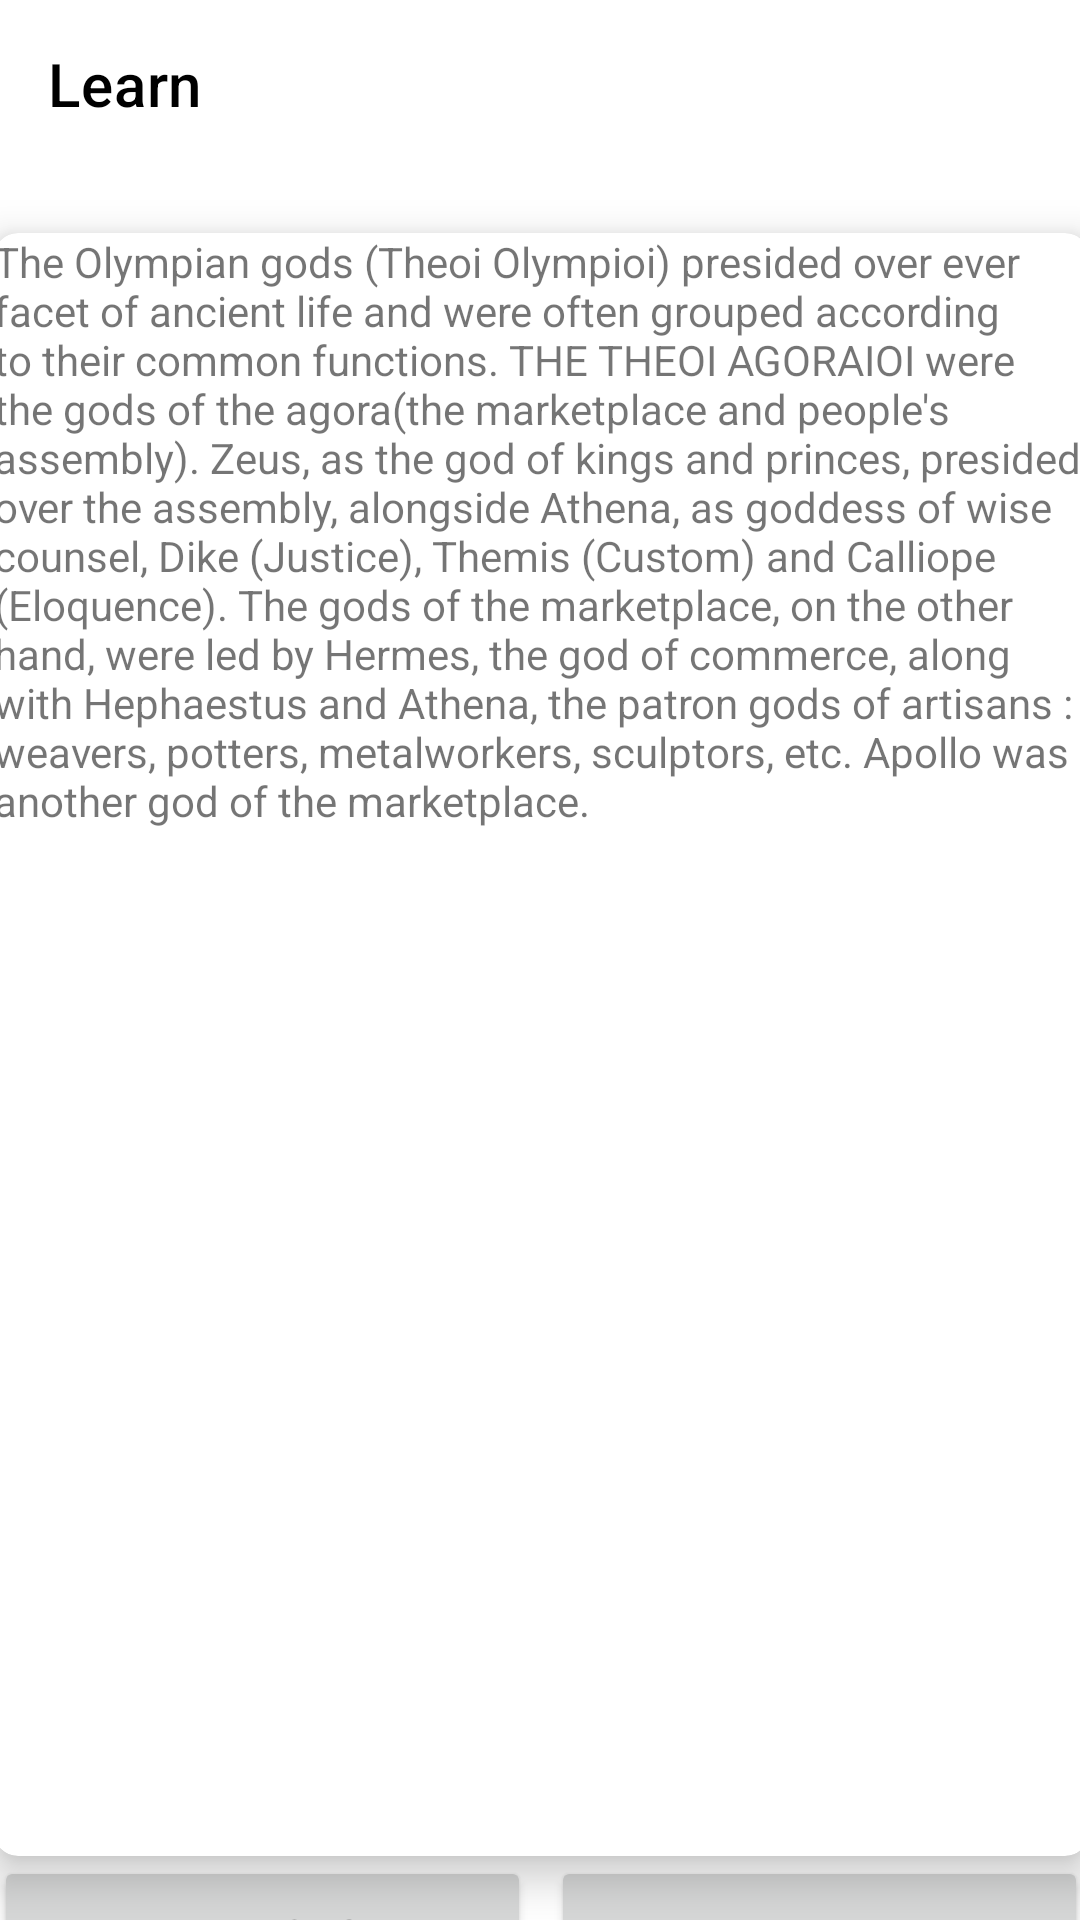

The Android layout XML behind this screen, and the referenced resources:
<!-- AndroidManifest.xml: application theme Theme.UNSWGamifiedLearningApp -->
<!-- res/layout/activity_learning_greek.xml -->
<?xml version="1.0" encoding="utf-8"?>
<androidx.drawerlayout.widget.DrawerLayout xmlns:android="http://schemas.android.com/apk/res/android"
    xmlns:app="http://schemas.android.com/apk/res-auto"
    xmlns:tools="http://schemas.android.com/tools"
    android:layout_width="match_parent"
    android:layout_height="match_parent"
    android:id="@+id/drawer"
    tools:openDrawer="start"
    tools:context=".LearnActivity">

    <androidx.constraintlayout.widget.ConstraintLayout
        android:layout_width="match_parent"
        android:layout_height="match_parent">

        <androidx.appcompat.widget.Toolbar
            android:id="@+id/toolbar"
            android:layout_width="match_parent"
            android:layout_height="wrap_content"
            android:background="@color/white"
            app:layout_constraintEnd_toEndOf="parent"
            app:layout_constraintStart_toStartOf="parent"
            app:layout_constraintTop_toTopOf="parent"
            app:title="Learn"
            app:titleTextColor="@color/black" />

        <Button
            android:id="@+id/nextButton"
            android:layout_width="179dp"
            android:layout_height="52dp"
            android:elevation="8dp"
            android:text="NEXT"
            app:cornerRadius="4dp"
            app:layout_constraintEnd_toEndOf="@+id/cardView"
            app:layout_constraintTop_toBottomOf="@+id/cardView" />

        <Button
            android:id="@+id/previousButton"
            android:layout_width="179dp"
            android:layout_height="52dp"
            android:elevation="8dp"
            android:text="Previous"
            app:cornerRadius="4dp"
            app:layout_constraintStart_toStartOf="@+id/cardView"
            app:layout_constraintTop_toBottomOf="@+id/cardView" />

        <androidx.cardview.widget.CardView
            android:id="@+id/cardView"
            android:layout_width="365dp"
            android:layout_height="541dp"
            app:cardCornerRadius="8dp"
            app:cardElevation="8dp"
            app:layout_constraintBottom_toBottomOf="parent"
            app:layout_constraintEnd_toEndOf="parent"
            app:layout_constraintStart_toStartOf="parent"
            app:layout_constraintTop_toBottomOf="@+id/toolbar">

            <androidx.constraintlayout.widget.ConstraintLayout
                android:layout_width="match_parent"
                android:layout_height="match_parent">

                <TextView
                    android:id="@+id/greekText"
                    android:layout_width="365dp"
                    android:layout_height="wrap_content"
                    android:text="@string/Greeklearn1"
                    app:layout_constraintEnd_toEndOf="parent"
                    app:layout_constraintStart_toStartOf="parent"
                    app:layout_constraintTop_toTopOf="parent" />

                <ImageView
                    android:id="@+id/greekPicture"
                    android:layout_width="178dp"
                    android:layout_height="217dp"
                    android:layout_marginTop="28dp"
                    app:layout_constraintEnd_toEndOf="parent"
                    app:layout_constraintStart_toStartOf="parent"
                    app:layout_constraintTop_toBottomOf="@+id/greekText"
                    app:srcCompat="@drawable/zeus" />
            </androidx.constraintlayout.widget.ConstraintLayout>
        </androidx.cardview.widget.CardView>


    </androidx.constraintlayout.widget.ConstraintLayout>

    <com.google.android.material.navigation.NavigationView
        android:id="@+id/navmenu"
        android:layout_width="wrap_content"
        android:layout_height="match_parent"
        android:layout_gravity="start"
        app:headerLayout="@layout/navheader"
        app:menu="@menu/iconmenu"
        tools:visibility="gone">

    </com.google.android.material.navigation.NavigationView>


</androidx.drawerlayout.widget.DrawerLayout>
<!-- res/layout/navheader.xml (included above) -->
<?xml version="1.0" encoding="utf-8"?>
<androidx.appcompat.widget.LinearLayoutCompat
    xmlns:android="http://schemas.android.com/apk/res/android" android:layout_width="match_parent"
    android:layout_height="wrap_content"
    android:background="@color/white"
    android:orientation="vertical"
    >

    <ImageView
        android:padding="15dp"
        android:layout_width="200dp"
        android:layout_height="200dp"
        android:src="@drawable/logo"
        />



</androidx.appcompat.widget.LinearLayoutCompat>
<!-- resources referenced by this layout -->
<resources>
  <!-- drawable logo: png bitmap (drawable-v24, 31624 bytes) -->
  <string name="Greeklearn1">The Olympian gods ("Theoi Olympioi") presided over ever facet of ancient life and were often grouped according to their common functions. THE THEOI AGORAIOI were the gods of the "agora" (the marketplace and people\'s assembly). Zeus, as the god of kings and princes, presided over the assembly, alongside Athena, as goddess of wise counsel, Dike (Justice), Themis (Custom) and Calliope (Eloquence). The gods of the marketplace, on the other hand, were led by Hermes, the god of commerce, along with Hephaestus and Athena, the patron gods of artisans : weavers, potters, metalworkers, sculptors, etc. Apollo was another god of the marketplace.</string>
  <style name="Theme.UNSWGamifiedLearningApp" parent="Theme.MaterialComponents.DayNight.NoActionBar">
          
          <item name="colorPrimary">@color/purple_500</item>
          <item name="colorPrimaryVariant">@color/purple_500</item>
          <item name="colorOnPrimary">@color/white</item>
          
          <item name="colorSecondary">@color/teal_200</item>
          <item name="colorSecondaryVariant">@color/teal_700</item>
          <item name="colorOnSecondary">@color/black</item>
          
          <item name="android:statusBarColor" tools:targetApi="l">?attr/colorPrimaryVariant</item>
          
      </style>
  <!-- not gathered from this repository: default colours our renderer supplied (Android Studio template values) -->
  <color name="purple_500">#FF6200EE</color>
  <color name="teal_200">#FF03DAC5</color>
  <color name="teal_700">#FF018786</color>
  <color name="black">#FF000000</color>
  <color name="white">#FFFFFFFF</color>
</resources>
